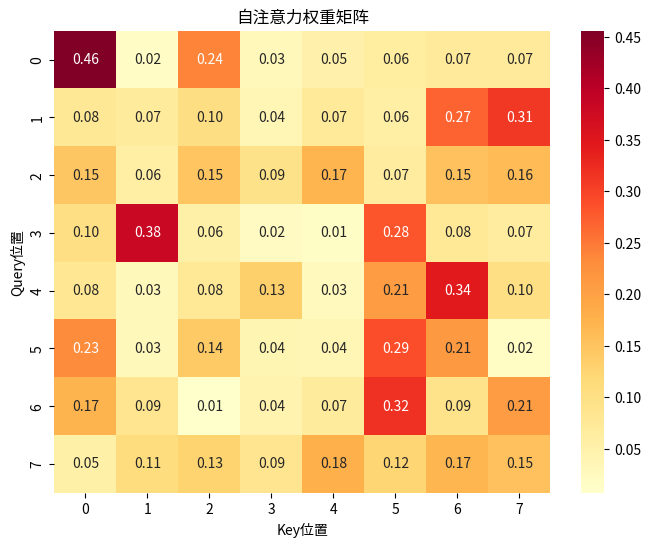
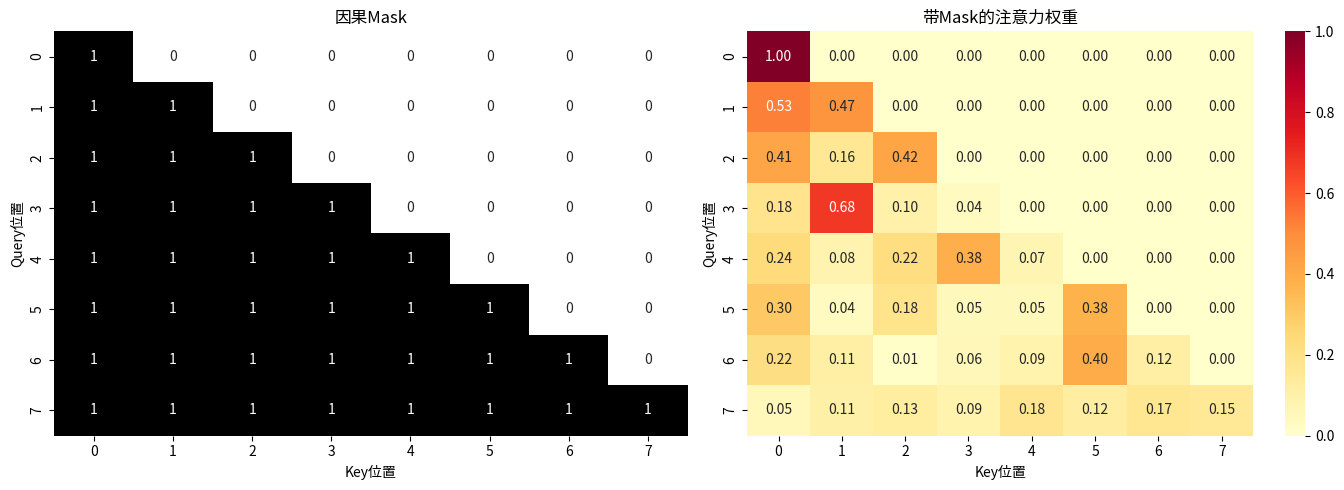
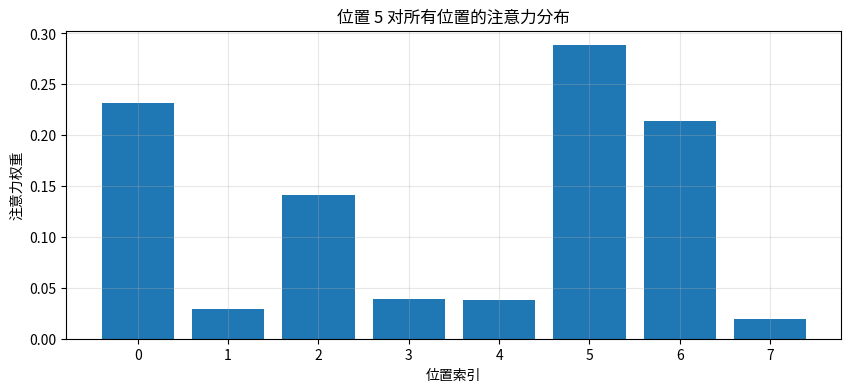

The script that saved these images, in order:
import numpy as np
import matplotlib.pyplot as plt
import seaborn as sns

np.random.seed(42)

def softmax(x, axis=-1):
    exp_x = np.exp(x - np.max(x, axis=axis, keepdims=True))
    return exp_x / np.sum(exp_x, axis=axis, keepdims=True)

class SelfAttention:
    def __init__(self, embed_dim, use_bias=True):
        self.embed_dim = embed_dim
        self.use_bias = use_bias
        
        # Q、K、V投影矩阵
        self.W_q = np.random.randn(embed_dim, embed_dim) / np.sqrt(embed_dim)
        self.W_k = np.random.randn(embed_dim, embed_dim) / np.sqrt(embed_dim)
        self.W_v = np.random.randn(embed_dim, embed_dim) / np.sqrt(embed_dim)
        
        if use_bias:
            self.b_q = np.zeros(embed_dim)
            self.b_k = np.zeros(embed_dim)
            self.b_v = np.zeros(embed_dim)
    
    def forward(self, x, mask=None):
        # 线性投影
        Q = np.dot(x, self.W_q)
        K = np.dot(x, self.W_k)
        V = np.dot(x, self.W_v)
        
        if self.use_bias:
            Q += self.b_q
            K += self.b_k
            V += self.b_v
        
        # Scaled Dot-Product Attention
        scores = np.dot(Q, K.T) / np.sqrt(self.embed_dim)
        
        # 应用mask
        if mask is not None:
            scores = np.where(mask == 0, -1e9, scores)
        
        # Softmax
        attention_weights = softmax(scores, axis=-1)
        
        # 加权求和
        output = np.dot(attention_weights, V)
        
        return output, attention_weights

seq_len = 8
embed_dim = 64

x = np.random.randn(seq_len, embed_dim)
self_attn = SelfAttention(embed_dim)

output, attn_weights = self_attn.forward(x)

print(f"输入形状: {x.shape}")
print(f"输出形状: {output.shape}")
print(f"注意力权重形状: {attn_weights.shape}")

plt.figure(figsize=(8, 6))
sns.heatmap(attn_weights, annot=True, fmt='.2f', cmap='YlOrRd')
plt.xlabel('Key位置')
plt.ylabel('Query位置')
plt.title('自注意力权重矩阵')
plt.show()

def create_causal_mask(seq_len):
    return np.tril(np.ones((seq_len, seq_len)))

causal_mask = create_causal_mask(seq_len)
print("因果Mask:")
print(causal_mask.astype(int))

output_masked, attn_weights_masked = self_attn.forward(x, mask=causal_mask)

# 可视化
fig, axes = plt.subplots(1, 2, figsize=(14, 5))

sns.heatmap(causal_mask, annot=True, fmt='.0f', cmap='Greys', ax=axes[0], cbar=False)
axes[0].set_title('因果Mask')
axes[0].set_xlabel('Key位置')
axes[0].set_ylabel('Query位置')

sns.heatmap(attn_weights_masked, annot=True, fmt='.2f', cmap='YlOrRd', ax=axes[1])
axes[1].set_title('带Mask的注意力权重')
axes[1].set_xlabel('Key位置')
axes[1].set_ylabel('Query位置')

plt.tight_layout()
plt.show()

position = 5
attention_at_pos = attn_weights[position]

plt.figure(figsize=(10, 4))
plt.bar(range(seq_len), attention_at_pos)
plt.xlabel('位置索引')
plt.ylabel('注意力权重')
plt.title(f'位置 {position} 对所有位置的注意力分布')
plt.grid(True, alpha=0.3)
plt.show()

print(f"最关注的位置: {np.argmax(attention_at_pos)}")
print(f"对自己的注意力: {attention_at_pos[position]:.4f}")
